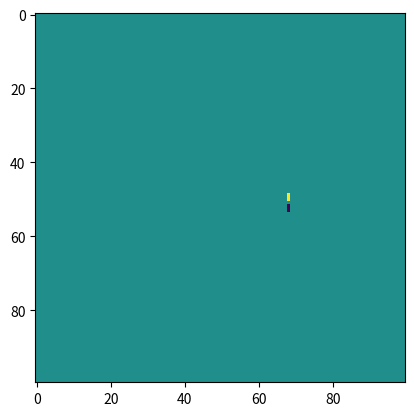

This chart was generated by the following Python code:
import numpy as np
import matplotlib.pyplot as plt
from matplotlib.animation import FuncAnimation

class Leader:
    def __init__(self, dt):
        self.path = lambda t: np.array([0, 0])
        self.dt = dt
        self.t = 0
        self.goto(self.t)

    def set_path(self, path):
        self.path = path
        self.goto(self.t)

    def goto(self, t):
        self.pos = self.path(t)
        self.vel = (self.path(t + self.dt) - self.pos) / self.dt
        if t < self.dt / 2:
            last_vel = np.array([0.0, 0.0])
        else:
            last_vel = (self.pos - self.path(t - self.dt)) / self.dt
        self.acc = (self.vel - last_vel) / self.dt
        self.t = t

    def step(self):
        self.goto(self.t + self.dt)

    def sense(self, noise_p, noise_v):
        n_pos = np.random.normal(scale=noise_p, size=(2,))
        n_vel = np.random.normal(scale=noise_v, size=(2,))
        return self.pos + n_pos, self.vel + n_vel

    def sense_raw(self, follower_acc, follower_pos, noise_a, noise_d):
        true_rel_acc = self.acc - follower_acc
        true_dist = np.linalg.norm(self.pos - follower_pos)
        return true_rel_acc + np.random.normal(scale=noise_a, size=(2,)), \
               true_dist + np.random.normal(scale=noise_d)

class Follower:
    def __init__(self, pos0, dt, leader_speed, follow_distance):
        self.pos = np.array(pos0)
        self.vel = np.array([0.0, 0.0])
        self.last_vel = self.vel
        self.dt = dt
        self.speed = 1
        self.leader_speed = leader_speed
        self.follow_distance = follow_distance
        self.leader_path = []

    def follow(self, leader):
        acc = (self.vel - self.last_vel) / self.dt
        rel_acc, dist = leader.sense_raw(acc, self.pos, 0.5, 0.3)

        self.pos += self.vel * self.dt
        self.last_vel = self.vel
        self.vel += rel_acc * self.dt

        self.leader_path.append(np.copy(leader.pos))

        target_speed = self.leader_speed + np.linalg.norm(leader.vel)
        self.speed += 0.1 * (target_speed - self.speed)

        closest_point = min(self.leader_path, key=lambda x: np.linalg.norm(x - self.pos))
        direction = closest_point - self.pos
        direction /= np.linalg.norm(direction)

        projected_pos = self.pos + self.speed * self.dt * direction

        leader_distance_forward = np.linalg.norm(leader.pos - projected_pos)

        if leader_distance_forward < self.follow_distance:
            self.pos = projected_pos

class Map:
    def __init__(self, dims, x_min, x_max, y_min, y_max):
        self.map = np.zeros(dims)
        self.dims = dims
        self.x_min = x_min
        self.x_max = x_max
        self.y_min = y_min
        self.y_max = y_max
        self.x_range = x_max - x_min
        self.y_range = y_max - y_min

    def clear(self):
        self.map *= 0

    def draw(self, actor, id):
        i = int(((self.y_max - actor.pos[1]) / self.y_range) * self.dims[1])
        j = int(((actor.pos[0] - self.x_min) / self.x_range) * self.dims[0])
        if not (self.x_min < actor.pos[0] < self.x_max) or not (self.y_min < actor.pos[1] < self.y_max):
            print("WARNING:", type(actor).__name__, "out of bounds!")
            return
        self.map[i, j] = id

    def fade(self, frac):
        self.map *= (1.0 - frac)

    def show(self, ax):
        return ax.imshow(self.map)


class Sim:
    def __init__(self, follower_start, dt, map_res, map_bound, leader_speed, follow_distance):
        self.t = 0
        self.dt = dt
        self.leader = Leader(self.dt)
        self.followers = [Follower(follower_start, self.dt, leader_speed, follow_distance)]
        self.map = Map((map_res, map_res), -map_bound, map_bound, -map_bound, map_bound)

    def set_leader_path(self, path):
        self.leader.set_path(path)

    def run(self, T):
        T_end = self.t + T
        while self.t < T_end:
            for f in self.followers:
                f.follow(self.leader)
                plt.pause(0.01)
            self.leader.step()
            self.t += self.dt

    def run_and_show(self, T, fade=0.0):
        def step(f):
            for f in self.followers:
                f.follow(self.leader)
                self.map.draw(f, -1)
                self.map.fade(fade)
            self.map.draw(self.leader, 1)
            artist = self.map.show(ax)
            self.leader.step()
            self.t += self.dt

            return artist,

        fig, ax = plt.subplots()
        anim = FuncAnimation(fig, step, frames=np.arange(0, T, self.dt), repeat=False, blit=True, interval=int(1000 * self.dt))
        plt.show()

if __name__ == "__main__":
    sim = Sim([1.5, -0.3], 0.02, 100, 4, leader_speed=1.0, follow_distance=10.0)

    sim.set_leader_path(
        lambda t: np.array([
            1.5 * np.cos(t),
            np.sin(2 * t)
        ])
    )

    sim.run_and_show(4 * np.pi, fade=0.01)
